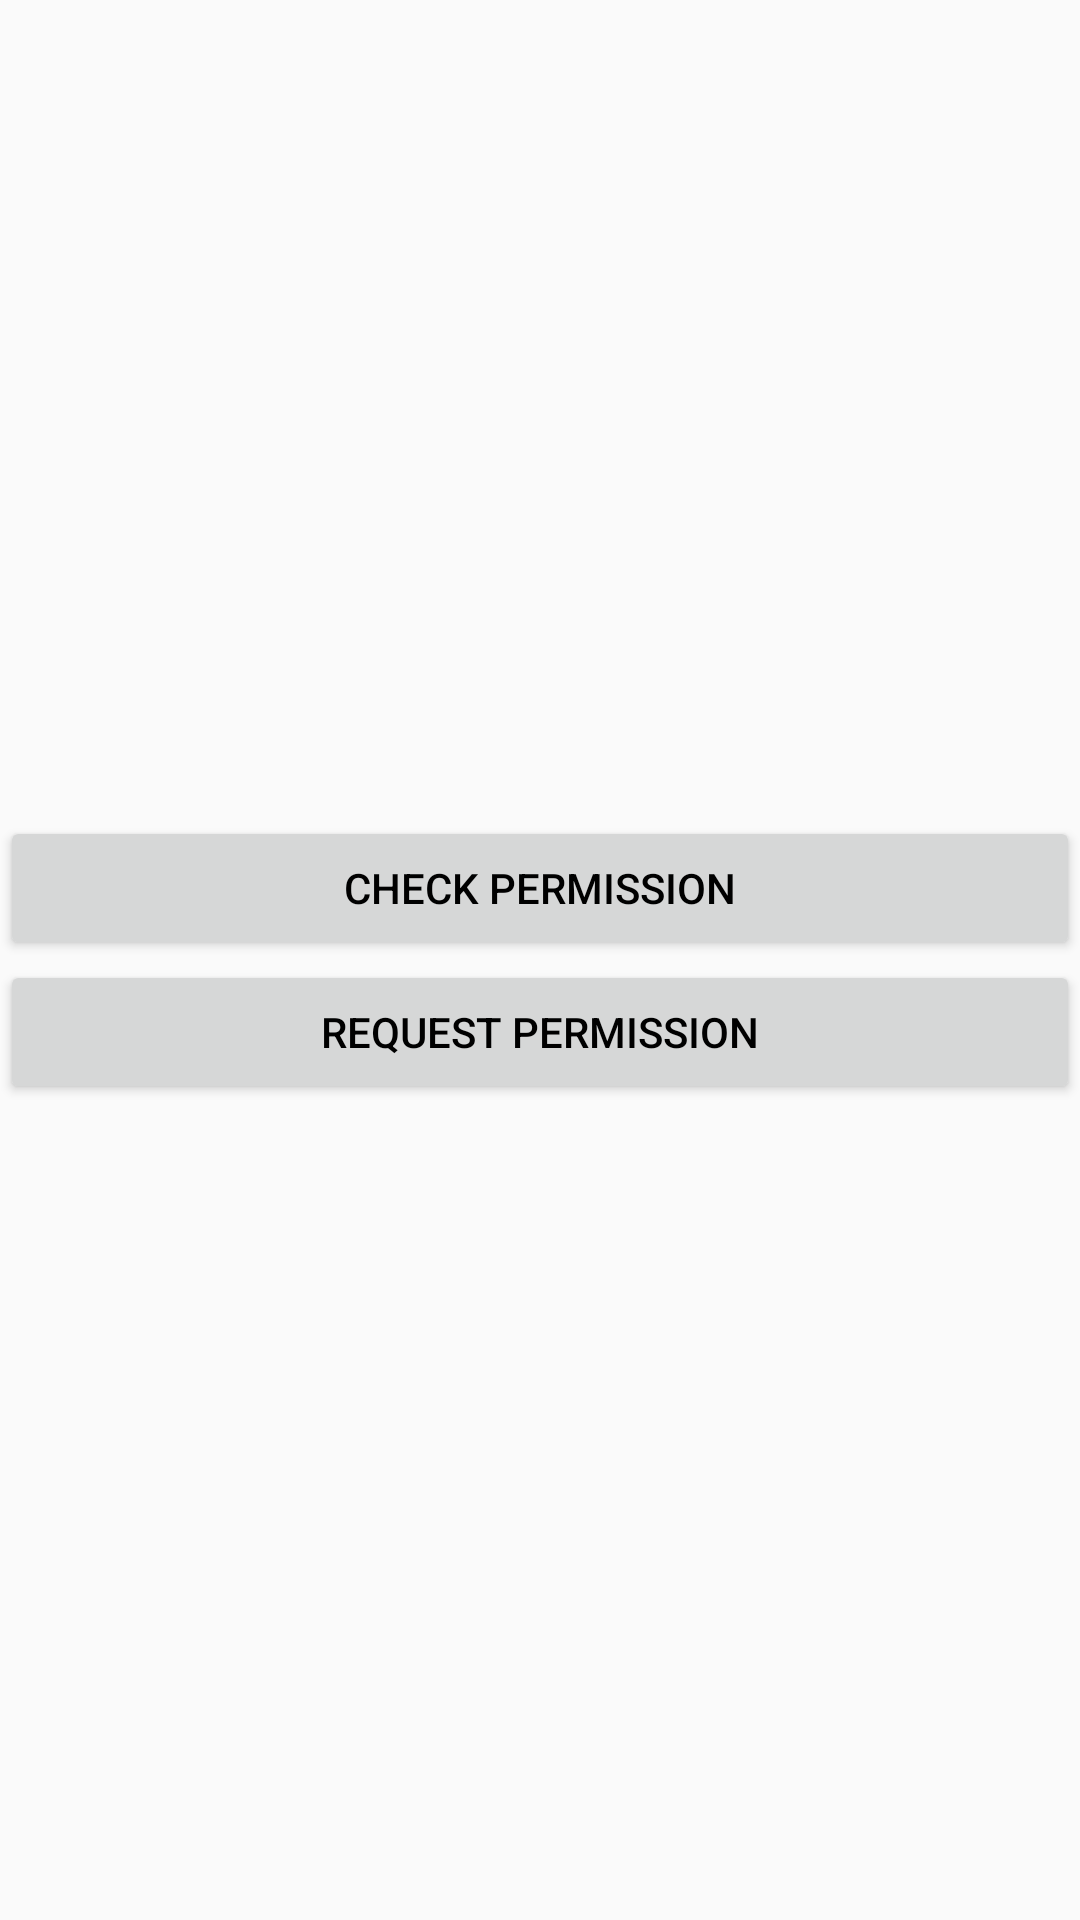

Android layout source for this screen:
<!-- AndroidManifest.xml: application theme AllinAllMaterialTheme -->
<!-- res/layout/userreqalertpermission.xml -->
<?xml version="1.0" encoding="utf-8"?>
<LinearLayout
    xmlns:android="http://schemas.android.com/apk/res/android"
    android:layout_width="wrap_content"
    android:layout_height="wrap_content"
    android:layout_gravity="center"
    android:gravity="center"
    android:orientation="vertical">
    <Button
        android:id="@+id/check_permission"
        android:layout_width="match_parent"
        android:layout_height="wrap_content"
        android:text="Check Permission"/>
    <Button
        android:id="@+id/request_permission"
        android:layout_below="@+id/check_permission"
        android:layout_width="match_parent"
        android:layout_height="wrap_content"
        android:text="Request Permission"/>

</LinearLayout>
<!-- resources referenced by this layout -->
<resources>
  <style name="AllinAllMaterialTheme" parent="AllinAllMaterialTheme.Base" />
  <style name="AllinAllMaterialTheme.Base" parent="Theme.AppCompat.Light.NoActionBar">
          <item name="android:windowSoftInputMode">stateHidden</item>
          <item name="windowNoTitle">true</item>
          <item name="windowActionBar">false</item>
          <item name="colorPrimary">@color/colorPrimary</item>
          <item name="colorPrimaryDark">@color/colorPrimaryDark</item>
          <item name="colorAccent">@color/colorAccent</item>
          <item name="android:textColor">@color/black</item>
          <item name="android:windowDrawsSystemBarBackgrounds">true</item>
      </style>
  <color name="colorPrimary">#00BDFF</color>
  <color name="colorPrimaryDark">#292929</color>
  <color name="colorAccent">#5E5353</color>
  <color name="black">#000000</color>
</resources>
